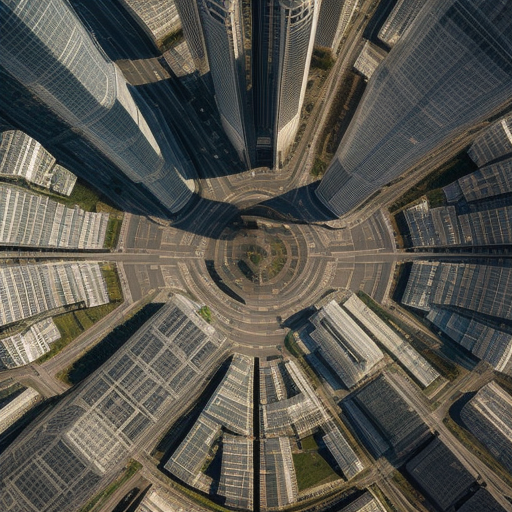
Generation parameters embedded in this image by AUTOMATIC1111 Stable Diffusion web UI or a fork of it (Forge, ...) (PNG 'parameters' text chunk):
Top-down drone satellite view, urban landscape, like google map satellite images, urban landscape, realistic, cinematic lighting, day, atmospheric perspective, immersive, skyscrapers
Steps: 20, Sampler: Euler a, CFG scale: 7, Seed: 2570216255, Size: 512x512, Model hash: d7fc69397d, Model: realisticVisionV50_v50VAE, Version: v1.5.1